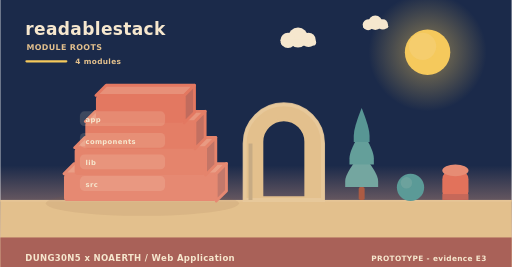
t = 0.00 s
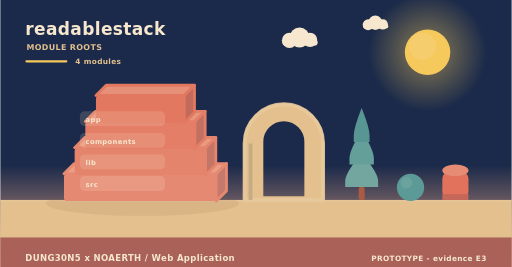
t = 2.00 s
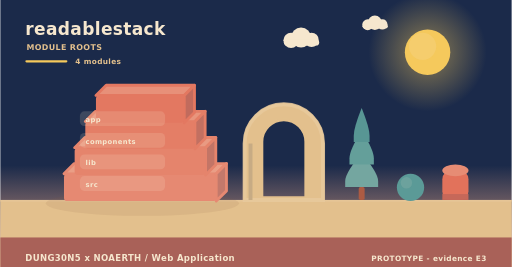
t = 4.00 s
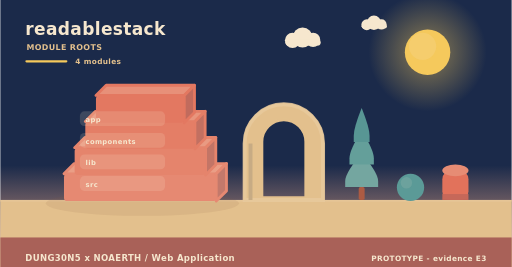
t = 6.00 s
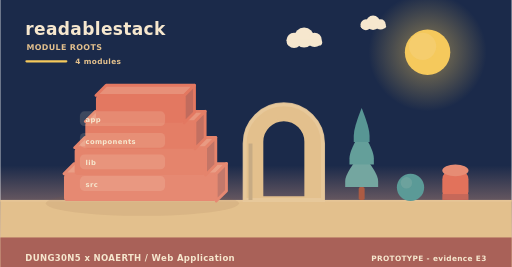
t = 8.00 s
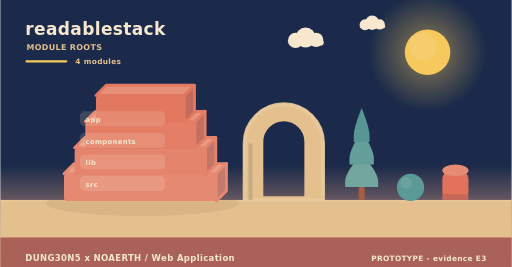
t = 10.00 s

The animated SVG that drew these frames (rendered in a browser with its animation timeline set to each time). Animation: 6 SMIL elements (animateTransform=6); frames cover the first 10.00 s, repeats indefinitely.

<svg xmlns="http://www.w3.org/2000/svg" width="900" height="470" viewBox="0 0 900 470" role="img" aria-label="readablestack - how it is built"><linearGradient id="skya" x1="0" y1="0" x2="0" y2="1"><stop offset="0" stop-color="#1b2a4a"/><stop offset="0.62" stop-color="#1b2a4a"/><stop offset="1" stop-color="#f3ad8a"/></linearGradient><rect width="900" height="470" fill="url(#skya)"/><radialGradient id="suna"><stop offset="0.35" stop-color="#f5c95c" stop-opacity="0.34"/><stop offset="1" stop-color="#f5c95c" stop-opacity="0"/></radialGradient><circle cx="752" cy="92" r="104" fill="url(#suna)"/><circle cx="752" cy="92" r="40" fill="#f5c95c"/><circle cx="743.2" cy="81.6" r="24" fill="#f5d27e" opacity="0.5"/><g><circle cx="524" cy="66" r="17.64" fill="#f6e7ce"/><circle cx="506.36" cy="71.04" r="13.44" fill="#f6e7ce"/><circle cx="542.48" cy="70.2" r="12.6" fill="#f6e7ce"/><rect x="493.76" y="69.36" width="62.16" height="10.92" rx="5.46" fill="#f6e7ce"/><animateTransform attributeName="transform" type="translate" values="0 0;24 0;0 0" dur="36s" begin="0s" repeatCount="indefinite"/></g><g><circle cx="660" cy="40" r="12.6" fill="#f6e7ce"/><circle cx="647.4" cy="43.6" r="9.6" fill="#f6e7ce"/><circle cx="673.2" cy="43" r="9" fill="#f6e7ce"/><rect x="638.4" y="42.4" width="44.4" height="7.8" rx="3.9" fill="#f6e7ce"/><animateTransform attributeName="transform" type="translate" values="0 0;-18 0;0 0" dur="46s" begin="3s" repeatCount="indefinite"/></g><rect x="0" y="352" width="900" height="118" fill="#e3c08d"/><rect x="0" y="352" width="900" height="3" fill="#e6c596"/><text x="44" y="62" font-family="Verdana,DejaVu Sans,sans-serif" font-size="30" font-weight="700" letter-spacing="0.6" fill="#f6e7ce" text-anchor="start">readablestack</text><text x="46" y="88" font-family="Verdana,DejaVu Sans,sans-serif" font-size="14" font-weight="700" letter-spacing="0.6" fill="#e3c08d" text-anchor="start">MODULE ROOTS</text><rect x="44" y="106" width="74" height="4" rx="2" fill="#f5c95c"/><text x="132" y="112" font-family="Verdana,DejaVu Sans,sans-serif" font-size="13" font-weight="700" letter-spacing="0.6" fill="#e3c08d" text-anchor="start">4 modules</text><ellipse cx="250" cy="358" rx="170" ry="22" fill="rgba(138,90,68,0.11)"/><path d="M112,306 L380,306 L398,288 L130,288 Z" fill="#ea9e86" stroke="#e68972" stroke-width="5" stroke-linejoin="round"/><path d="M380,306 L398,288 L398,336 L380,354 Z" fill="#c3796b" stroke="#e68972" stroke-width="5" stroke-linejoin="round"/><rect x="112" y="306" width="268" height="48" rx="6" fill="#e68972"/><path d="M130.76,260 L361.24,260 L379.24,242 L148.76,242 Z" fill="#e99a82" stroke="#e5846c" stroke-width="5" stroke-linejoin="round"/><path d="M361.24,260 L379.24,242 L379.24,290 L361.24,308 Z" fill="#c37566" stroke="#e5846c" stroke-width="5" stroke-linejoin="round"/><rect x="130.76" y="260" width="230.48" height="48" rx="6" fill="#e5846c"/><path d="M149.52,214 L342.48,214 L360.48,196 L167.52,196 Z" fill="#e8957d" stroke="#e47e66" stroke-width="5" stroke-linejoin="round"/><path d="M342.48,214 L360.48,196 L360.48,244 L342.48,262 Z" fill="#c27061" stroke="#e47e66" stroke-width="5" stroke-linejoin="round"/><rect x="149.52" y="214" width="192.96" height="48" rx="6" fill="#e47e66"/><path d="M168.28,168 L323.72,168 L341.72,150 L186.28,150 Z" fill="#e79079" stroke="#e37861" stroke-width="5" stroke-linejoin="round"/><path d="M323.72,168 L341.72,150 L341.72,198 L323.72,216 Z" fill="#c16b5d" stroke="#e37861" stroke-width="5" stroke-linejoin="round"/><rect x="168.28" y="168" width="155.44" height="48" rx="6" fill="#e37861"/><rect x="140" y="196" width="150" height="26" rx="8" fill="rgba(246,231,206,0.16)" opacity="0.94"/><g><text x="150" y="215" font-family="Verdana,DejaVu Sans,sans-serif" font-size="12" font-weight="700" letter-spacing="0.6" fill="#f6e7ce" text-anchor="start">app</text><animateTransform attributeName="transform" type="translate" values="0 10;0 0" dur="0.7s" begin="0.3s" fill="freeze"/></g><rect x="140" y="234" width="150" height="26" rx="8" fill="rgba(246,231,206,0.16)" opacity="0.94"/><g><text x="150" y="253" font-family="Verdana,DejaVu Sans,sans-serif" font-size="12" font-weight="700" letter-spacing="0.6" fill="#f6e7ce" text-anchor="start">components</text><animateTransform attributeName="transform" type="translate" values="0 10;0 0" dur="0.7s" begin="0.5s" fill="freeze"/></g><rect x="140" y="272" width="150" height="26" rx="8" fill="rgba(246,231,206,0.16)" opacity="0.94"/><g><text x="150" y="291" font-family="Verdana,DejaVu Sans,sans-serif" font-size="12" font-weight="700" letter-spacing="0.6" fill="#f6e7ce" text-anchor="start">lib</text><animateTransform attributeName="transform" type="translate" values="0 10;0 0" dur="0.7s" begin="0.7s" fill="freeze"/></g><rect x="140" y="310" width="150" height="26" rx="8" fill="rgba(246,231,206,0.16)" opacity="0.94"/><g><text x="150" y="329" font-family="Verdana,DejaVu Sans,sans-serif" font-size="12" font-weight="700" letter-spacing="0.6" fill="#f6e7ce" text-anchor="start">src</text><animateTransform attributeName="transform" type="translate" values="0 10;0 0" dur="0.7s" begin="0.9s" fill="freeze"/></g><path d="M430,352 L430,252.64 A69,69 0 0 1 568,252.64 L568,352 Z M460.36,348 L460.36,249.55 A38.64,38.64 0 0 1 537.64,249.55 L537.64,348 Z" fill="#e3c08d" fill-rule="evenodd" stroke="#e3c08d" stroke-width="5" stroke-linejoin="round"/><path d="M430,352 L430,252.64 A69,69 0 0 1 568,252.64 L568,352 Z" fill="none" stroke="#e8c99d" stroke-width="7" stroke-linecap="round" opacity="0.85"/><rect x="436.9" y="252.64" width="6.9" height="99.36" fill="#c7ab84"/><rect x="630.78" y="329.28" width="10.44" height="22.72" rx="2.9" fill="#ac5b43"/><path d="M636,269.64 Q607,304.23 607,318.54 Q607,329.28 607,329.28 L665,329.28 Q665,329.28 665,318.54 Q665,304.23 636,269.64 Z" fill="#74a6a0"/><path d="M636,229.88 Q614.54,264.47 614.54,278.78 Q614.54,289.52 614.54,289.52 L657.46,289.52 Q657.46,289.52 657.46,278.78 Q657.46,264.47 636,229.88 Z" fill="#649f9a"/><path d="M636,190.12 Q622.08,224.71 622.08,239.02 Q622.08,249.76 622.08,249.76 L649.92,249.76 Q649.92,249.76 649.92,239.02 Q649.92,224.71 636,190.12 Z" fill="#589694"/><circle cx="722" cy="330" r="24" fill="#5b9a97"/><circle cx="714.8" cy="321.84" r="10.08" fill="#7aa9a2" opacity="0.55"/><rect x="778" y="300" width="46" height="52" rx="15.33" fill="#e2725b"/><ellipse cx="801" cy="300" rx="23" ry="10.4" fill="#e68c74"/><rect x="778" y="341.6" width="46" height="10.4" fill="#c66859"/><rect x="0" y="418" width="900" height="52" rx="0" fill="#a65c56" opacity="0.94"/><text x="44" y="460" font-family="Verdana,DejaVu Sans,sans-serif" font-size="15" font-weight="700" letter-spacing="0.6" fill="#f6e7ce" text-anchor="start">DUNG30N5 x NOAERTH  /  Web Application</text><text x="856" y="460" font-family="Verdana,DejaVu Sans,sans-serif" font-size="13" font-weight="700" letter-spacing="0.6" fill="#f6e7ce" text-anchor="end">PROTOTYPE  -  evidence E3</text></svg>
